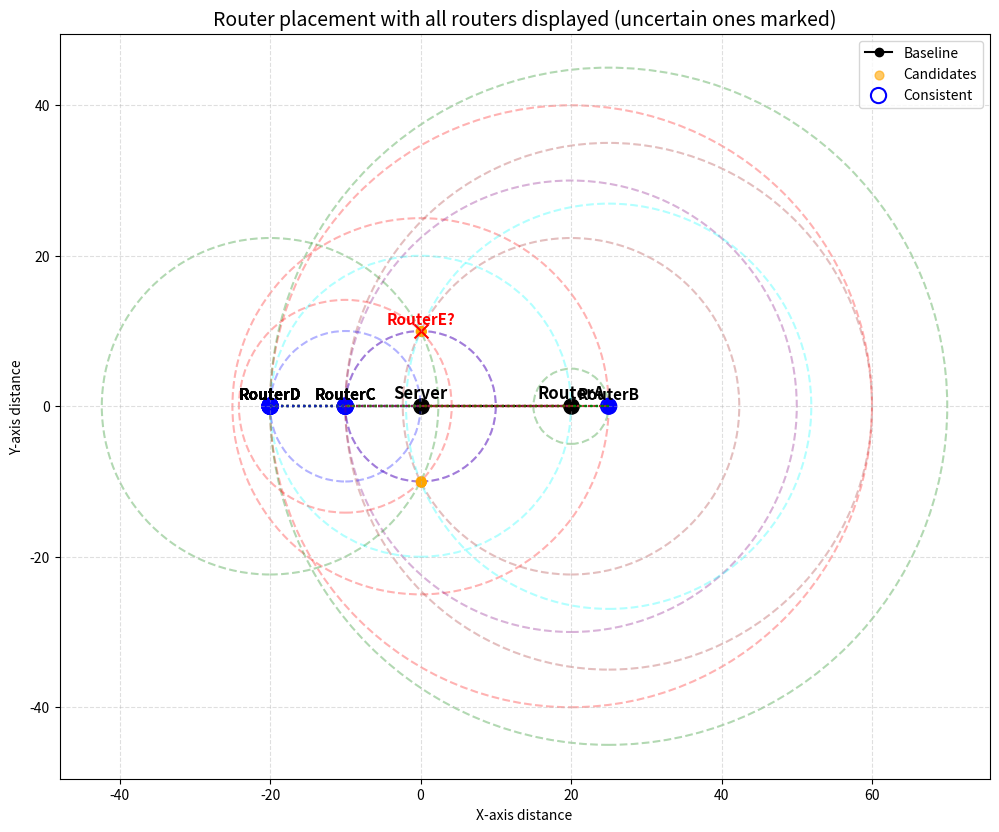

The script that saved this image:
import matplotlib.pyplot as plt
import numpy as np
import math
from itertools import cycle

def plot_router_positions(distance_dict, router_labels=None):
    def get_distance(node1, node2):
        return distance_dict.get((node1,node2), distance_dict.get((node2,node1), None))

    def draw_circle(center, radius, color='gray', alpha=0.3, linestyle='--'):
        circle = plt.Circle(center, radius, edgecolor=color, facecolor='none',
                                linestyle=linestyle, alpha=alpha, linewidth=1.5)
        plt.gca().add_patch(circle)
    
    def circle_intersections(center1, radius1, center2, radius2, eps=1e-9):
        x0, y0 = center1
        x1, y1 = center2
        dx, dy = x1 - x0, y1 - y0
        center_distance = math.hypot(dx, dy)
        if center_distance > radius1 + radius2 + eps or center_distance < abs(radius1 - radius2) - eps or center_distance < eps:
            return [] # No intersection
        a = (radius1**2 - radius2**2 + center_distance**2) / (2 * center_distance)
        h = math.sqrt(max(radius1**2 - a**2, 0))
        xm, ym = x0 + a * dx / center_distance, y0 + a * dy / center_distance
        rx, ry = -dy * h / center_distance, dx * h / center_distance
        pointA, pointB = (xm + rx, ym + ry), (xm - rx, ym - ry)
        return [pointA] if h < 1e-9 else [pointA, pointB]

    def plot_points(points, **kwargs):
        if points:
            xs, ys = zip(*points)
            plt.scatter(xs, ys, **kwargs)

    all_nodes = sorted(set([i for pair in distance_dict.keys() for i in pair]))
    positions = {0: (0,0), 1: (get_distance(0,1), 0)}
    placed_nodes = [0,1]
    color_cycle = cycle(['red','green','blue','purple','brown','cyan'])

    plt.figure(figsize=(12,10))
    plt.plot([positions[0][0], positions[1][0]], [positions[0][1], positions[1][1]], 'ko-', label='Baseline')

    for node in all_nodes:
        label = router_labels.get(node, str(node)) if router_labels else str(node)
        if node in placed_nodes:
            plt.scatter(*positions[node], color='black', s=120)
            plt.text(positions[node][0], positions[node][1]+0.5, label, ha='center', va='bottom', fontsize=12, fontweight='bold')
            continue

        available_anchors, anchor_colors = [], {}
        for anchor, color in zip(placed_nodes, color_cycle):
            dist_to_node = get_distance(anchor, node)
            if dist_to_node is not None:
                draw_circle(positions[anchor], dist_to_node, color=color)
                available_anchors.append(anchor)
                anchor_colors[anchor] = color

        candidate_points = [
            pt
            for i in range(len(available_anchors))
            for j in range(i+1, len(available_anchors))
            for pt in circle_intersections(
                positions[available_anchors[i]], get_distance(available_anchors[i], node),
                positions[available_anchors[j]], get_distance(available_anchors[j], node)
            )
        ]

        consistent_points = [
            pt for pt in candidate_points
            if all(abs(math.hypot(pt[0]-positions[a][0], pt[1]-positions[a][1]) - get_distance(a, node)) < 1e-3 for a in available_anchors)
        ]

        plot_points(candidate_points, color='orange', s=40, alpha=0.6, label='Candidates' if node==2 else "")
        for x, y in consistent_points:
            plt.scatter(x, y, facecolors='none', edgecolors='blue', s=120, linewidths=1.5, label='Consistent' if node==2 else "")
            plt.text(x, y+0.5, label, ha='center', va='bottom', fontsize=11, fontweight='bold')
            for a in available_anchors:
                plt.plot([x, positions[a][0]], [y, positions[a][1]], color=anchor_colors[a], linestyle=':', alpha=0.7)

        if consistent_points:
            chosen_point, marker_color, marker_style = max(consistent_points, key=lambda pt: pt[1]), 'blue', 'o'
        elif candidate_points:
            chosen_point, marker_color, marker_style = candidate_points[0], 'red', 'x'
            plt.text(chosen_point[0], chosen_point[1]+0.5, f"{label}?", ha='center', va='bottom', fontsize=11, fontweight='bold', color='red')
        else:
            continue

        positions[node] = chosen_point
        placed_nodes.append(node)
        plt.scatter(*chosen_point, color=marker_color, s=100, marker=marker_style)

    plt.gca().set_aspect('equal', adjustable='box')
    plt.grid(True, linestyle='--', alpha=0.4)
    plt.title("Router placement with all routers displayed (uncertain ones marked)", fontsize=14)
    plt.xlabel("X-axis distance")
    plt.ylabel("Y-axis distance")
    plt.legend()
    plt.show()

    return positions

if __name__ == "__main__":
    d = {
        (0, 5): 10, (0, 1): 20, (0, 2): 25, (0, 3): 10, (0, 4): 20,
        (5, 1): 22.36, (5, 2): 26.93, (5, 3): 14.14, (5, 4): 22.36,
        (1, 2): 5.0, (1, 3): 30.0, (1, 4): 40.0, (2, 3): 35.0, (2, 4): 45.0, (3, 4): 10.0,
    }

    labels = {0:'Server', 1:'RouterA', 2:'RouterB', 3:'RouterC', 4:'RouterD', 5:'RouterE'}
    positions = plot_router_positions(d, router_labels=labels)
